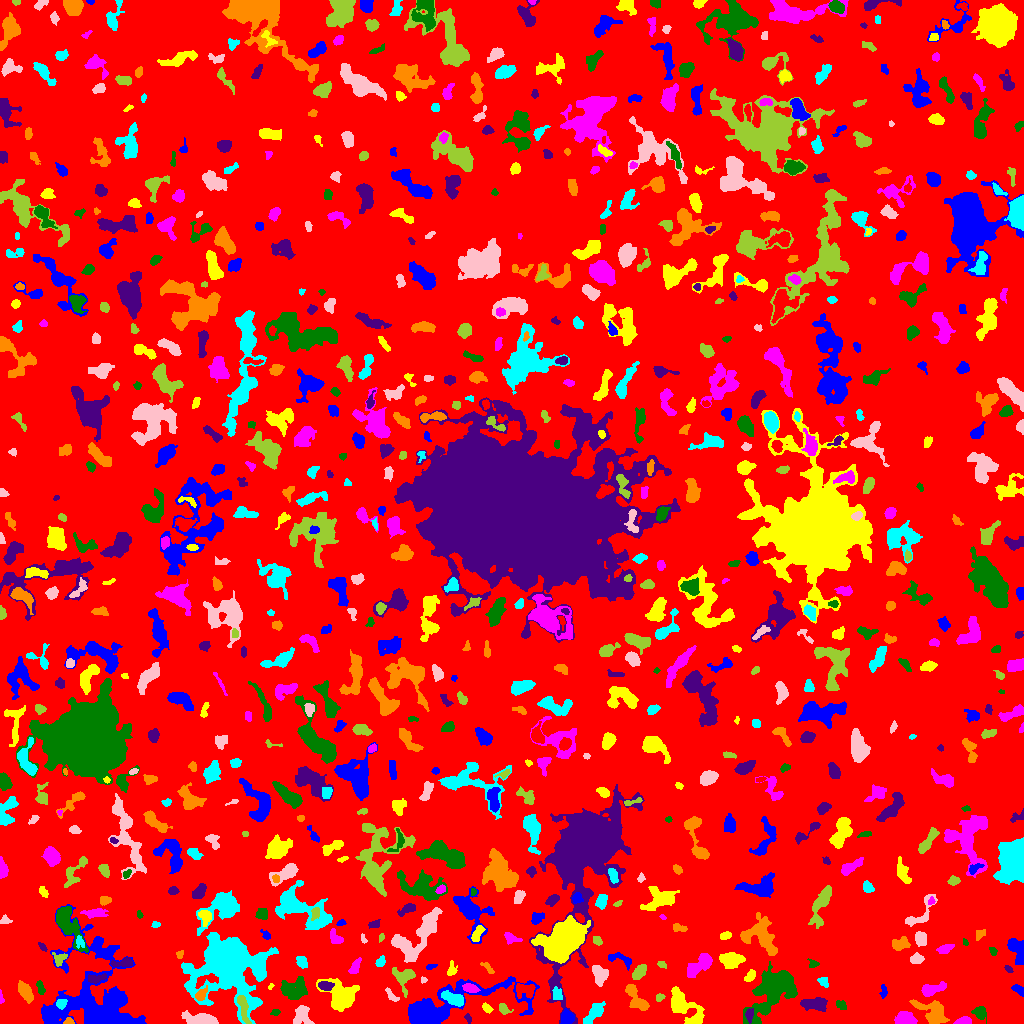

The table this chart was drawn from, first rows:
ID, X, Y, A, B, theta, total_flux, mu_max, mu_median, mu_mean, R_fwhm, R_e, R10, R90, x_start, x_end, y_start, y_end, area, greylevel
0, 506.9, 506.5, 301.9, 296.5, 0.6447, 1295871, 11.0, 1.0, 1.653, 47.79, 231.7, 87.51, 378.5, 0, 1023, 0, 1023, 783927, 1.653
1, 566.7, 6.462, 3.224, 2.883, 1.259, 528.0, 8.0, 3.0, 3.052, 4.583, 3.785, 1.493, 6.103, 560, 574, 0, 15, 173, 9.052
2, 681.6, 19.79, 10.08, 5.169, -0.741, 2009, 9.0, 3.0, 3.666, 7.181, 7.069, 2.764, 11.64, 671, 704, 0, 37, 548, 6.666
3, 963.3, 2.155, 3.43, 1.764, 0.1024, 515.0, 10.0, 4.0, 4.64, 4.068, 2.985, 1.262, 4.72, 953, 971, 0, 7, 111, 9.64
4, 980, 10.89, 3.35, 2.786, -0.6745, 401.0, 6.0, 2.0, 2.554, 4.853, 3.742, 1.493, 5.917, 971, 986, 0, 17, 157, 6.554
5, 468, 5.536, 2.44, 1.475, -1.132, 84.0, 3.0, 1.0, 1.527, 2.932, 2.394, 0.7979, 3.7, 464, 471, 0, 10, 55, 5.527
6, 68.47, 2.007, 2.386, 1.588, 0.04901, 303.0, 10.0, 5.0, 5.05, 3.385, 2.459, 0.9772, 3.656, 63, 74, 0, 6, 60, 12.05
7, 593.9, 10.18, 6.579, 2.53, 0.8618, 752.0, 7.0, 3.0, 2.816, 5.323, 4.918, 1.871, 7.736, 583, 605, 0, 22, 267, 6.816
8, 202.7, 3.181, 7.522, 2.509, -0.1268, 2330, 24.0, 5.0, 6.914, 4.951, 4.754, 1.784, 8.176, 181, 218, 0, 13, 337, 12.91
9, 242.5, 17.86, 7.921, 2.1, -1.298, 504.0, 7.0, 2.0, 2.344, 3.785, 4.029, 1.493, 6.864, 237, 251, 0, 28, 215, 11.34
10, 721.5, 8.958, 7.98, 2.956, 0.6714, 914.0, 8.0, 3.0, 3.543, 6.308, 5.412, 2.111, 8.137, 708, 732, 0, 20, 258, 7.543
11, 52.64, 4.03, 2.75, 2.052, -0.5676, 198.0, 5.0, 2.0, 2.25, 3.241, 2.821, 0.9772, 4.514, 46, 58, 0, 9, 88, 9.25
12, 694.8, 2.381, 2.296, 1.546, -0.2722, 176.0, 7.0, 2.0, 2.514, 2.706, 2.326, 0.7979, 3.656, 688, 700, 0, 7, 70, 9.514
13, 904.9, 4.726, 4.561, 3.107, -0.08311, 1616, 15.0, 7.0, 6.733, 5.809, 4.754, 1.954, 7.356, 894, 917, 0, 12, 240, 9.733
14, 275.3, 11.3, 2.078, 1.44, 0.1914, 69.0, 3.0, 1.0, 1.232, 2.523, 2.185, 0.7979, 3.478, 270, 280, 8, 14, 56, 5.232
15, 749.3, 8.801, 3.406, 1.758, 1.483, 166.0, 4.0, 1.0, 1.677, 3.949, 3.038, 1.128, 4.918, 745, 753, 0, 15, 99, 8.677
16, 934, 10.16, 7.961, 4.998, -0.6292, 1151, 7.0, 2.0, 2.398, 6.155, 6.232, 2.394, 10.14, 909, 949, 0, 24, 480, 6.398
17, 60.73, 19.73, 2.521, 2.225, 0.5968, 395.0, 8.0, 4.0, 4.072, 4.029, 2.985, 1.128, 4.583, 56, 67, 14, 24, 97, 12.07
18, 301.6, 8.139, 4.9, 3.967, -1.5, 1062, 9.0, 4.0, 4.069, 5.642, 5.109, 1.954, 7.899, 293, 314, 0, 18, 261, 7.069
19, 503.3, 14.46, 3.027, 1.921, -0.7616, 252.0, 7.0, 2.0, 2.423, 2.932, 2.764, 1.128, 4.687, 499, 513, 9, 20, 104, 7.423
20, 162.8, 31.09, 19.71, 5.276, -0.7806, 2016, 7.0, 2.0, 2.411, 8.038, 8.482, 3.192, 13.75, 139, 219, 0, 58, 836, 6.411
21, 436.5, 13.26, 29.53, 7.821, 0.2562, 12425, 31.0, 3.0, 7.104, 9.219, 9.707, 3.656, 18.76, 408, 539, 0, 47, 1749, 10.1
22, 486.7, 14.99, 2.753, 1.65, -0.6583, 98.0, 3.0, 1.0, 1.21, 2.877, 2.585, 0.9772, 4.26, 482, 493, 10, 21, 81, 5.21
23, 0.8452, 25.54, 3.486, 0.9073, -1.48, 84.0, 4.0, 2.0, 1.826, 2.932, 2.034, 0.7979, 3.241, 0, 4, 20, 34, 46, 5.826
24, 841.6, 18.04, 2.755, 2.003, -0.7583, 112.0, 3.0, 1.0, 1.258, 2.706, 2.764, 0.9772, 4.687, 836, 846, 14, 23, 89, 5.258
25, 815.9, 19.32, 6.007, 2.594, -0.07442, 960.0, 10.0, 3.0, 3.254, 4.82, 4.583, 1.784, 7.715, 800, 827, 12, 26, 295, 7.254
26, 636.8, 23.79, 8.922, 3.511, -0.9411, 1209, 8.0, 4.0, 3.743, 7.611, 6.077, 2.257, 9.045, 625, 649, 13, 39, 323, 6.743
27, 453.7, 24.5, 6.05, 2.526, -0.378, 942.0, 9.0, 4.0, 3.829, 5.642, 4.983, 1.954, 7.506, 441, 463, 17, 33, 246, 10.83
28, 391.1, 28.26, 4.541, 1.741, -0.8485, 256.0, 5.0, 2.0, 2.586, 3.949, 3.192, 1.262, 4.886, 385, 399, 22, 36, 99, 6.586
29, 659.6, 26.06, 2.223, 1.818, 0.451, 100.0, 3.0, 2.0, 1.587, 3.241, 2.523, 0.9772, 3.909, 656, 665, 22, 30, 63, 6.587
30, 524.9, 33.37, 5.381, 3.647, -0.03682, 438.0, 4.0, 2.0, 1.947, 7.047, 5.015, 1.954, 7.527, 516, 535, 25, 40, 225, 6.947
31, 883.5, 32.19, 3.414, 1.514, -1.558, 131.0, 3.0, 2.0, 1.637, 3.785, 2.877, 1.128, 4.37, 879, 887, 25, 39, 80, 5.638
32, 341.4, 27.29, 8.857, 7.155, -0.567, 2514, 9.0, 3.0, 3.703, 7.899, 7.715, 2.932, 12.87, 316, 359, 12, 45, 679, 6.703
33, 930.6, 33.46, 5.64, 2.355, 0.2865, 909.0, 13.0, 3.0, 3.803, 3.909, 4.029, 1.493, 7.001, 921, 946, 27, 42, 239, 7.803
34, 40.46, 35.88, 3.939, 1.805, -1.321, 133.0, 4.0, 1.0, 1.4, 3.432, 3.141, 1.128, 4.983, 36, 45, 29, 43, 95, 7.4
35, 324.7, 37.61, 3.142, 1.971, -0.02358, 199.0, 4.0, 1.0, 1.519, 4.406, 3.038, 1.128, 4.918, 318, 334, 33, 42, 131, 8.519
36, 201.1, 28.65, 3.53, 2.041, 0.865, 391.0, 9.0, 2.5, 3.205, 3.09, 3.141, 1.128, 5.262, 195, 207, 23, 38, 122, 10.2
37, 557.1, 28.76, 3.489, 2.57, -1.252, 133.0, 3.0, 1.0, 1.147, 3.192, 3.09, 1.128, 5.109, 552, 562, 24, 37, 116, 7.147
38, 600, 49.11, 4.813, 3.551, -1.14, 726.0, 7.0, 3.0, 2.927, 5.323, 4.918, 1.871, 7.59, 592, 608, 37, 58, 248, 6.927
39, 404.3, 47.08, 5.127, 4.582, 0.02003, 675.0, 7.0, 2.0, 2.228, 4.754, 4.687, 1.784, 7.59, 392, 415, 26, 56, 303, 7.228
40, 714.6, 32.82, 2.803, 2.382, -1.474, 328.0, 6.0, 2.5, 2.645, 4.442, 3.29, 1.262, 5.171, 709, 720, 27, 40, 124, 6.645
41, 1019, 33.55, 3.646, 1.847, -0.5194, 220.0, 6.0, 2.0, 2.157, 3.385, 3.09, 1.128, 4.886, 1011, 1023, 27, 39, 102, 6.157
42, 270.5, 36.75, 1.759, 0.9522, 1.056, 32.0, 3.0, 1.0, 1.032, 1.693, 1.493, 0.5642, 2.394, 268, 274, 34, 40, 31, 6.032
43, 470.2, 35.21, 3.764, 2.043, -0.2361, 508.0, 7.0, 4.0, 3.908, 4.853, 3.613, 1.493, 5.528, 462, 480, 31, 40, 130, 10.91
44, 292.8, 35.02, 6.85, 4.866, 0.1076, 940.0, 7.0, 2.0, 2.156, 4.72, 6.05, 2.185, 9.739, 280, 307, 24, 47, 436, 6.156
45, 96.1, 45.12, 4.928, 1.952, 0.1463, 530.0, 8.0, 4.0, 3.897, 4.951, 3.785, 1.493, 5.726, 88, 106, 40, 50, 136, 9.897
46, 25.06, 32.03, 5.117, 2.651, -1.047, 840.0, 9.0, 3.0, 3.59, 5.046, 4.754, 1.784, 7.442, 18, 33, 20, 43, 234, 8.59
47, 822.9, 41.66, 2.805, 1.958, -0.839, 126.0, 4.0, 1.0, 1.37, 3.478, 2.821, 0.9772, 4.478, 817, 828, 36, 46, 92, 5.37
48, 423.2, 43.5, 1.512, 1.456, 0.0, 62.0, 4.0, 1.0, 1.632, 2.394, 1.784, 0.5642, 2.932, 421, 427, 40, 47, 38, 6.632
49, 639.5, 51.52, 4.217, 2.34, 0.8629, 374.0, 5.0, 2.0, 2.162, 4.514, 4.029, 1.493, 6.308, 632, 646, 44, 59, 173, 6.162
50, 886.1, 53.65, 2.128, 1.255, 0.4178, 60.0, 3.0, 2.0, 1.463, 2.646, 2.111, 0.7979, 3.09, 882, 890, 51, 57, 41, 5.463
51, 431.2, 56.98, 2.756, 1.176, 0.2561, 83.0, 4.0, 1.0, 1.537, 2.877, 2.257, 0.7979, 3.568, 426, 437, 54, 59, 54, 5.537
52, 749.7, 46.94, 3.042, 1.981, 0.8764, 302.0, 6.0, 3.0, 2.822, 4.184, 3.09, 1.262, 4.886, 744, 755, 42, 54, 107, 7.822
53, 701.1, 59.6, 7.594, 3.385, 0.6488, 1471, 12.0, 3.0, 4.008, 5.109, 5.499, 2.034, 9.39, 687, 712, 46, 70, 367, 7.008
54, 771.3, 33.96, 13.93, 8.244, 0.9268, 5143, 17.0, 3.0, 3.776, 6.433, 9.641, 3.241, 17.17, 743, 797, 0, 62, 1362, 7.776
55, 1009, 54.19, 2.447, 1.306, -0.7366, 113.0, 4.0, 2.0, 2.132, 3.29, 2.257, 0.7979, 3.523, 1004, 1013, 51, 58, 53, 7.132
56, 487.8, 55.24, 4.688, 1.547, -0.7217, 150.0, 3.0, 2.0, 1.765, 3.785, 2.877, 1.128, 4.652, 480, 494, 50, 61, 85, 5.765
57, 302.1, 61.16, 3.183, 2.352, -0.8852, 501.0, 10.0, 4.0, 4.107, 3.785, 3.478, 1.262, 5.441, 296, 307, 55, 67, 122, 7.107
58, 411.4, 83.35, 15.25, 7.842, 0.7273, 2353, 13.0, 2.0, 2.856, 4.583, 7.919, 2.585, 13.53, 391, 442, 61, 116, 824, 6.856
59, 661.4, 59.01, 2.381, 1.457, -0.4209, 88.0, 3.0, 1.0, 1.492, 3.038, 2.326, 0.7979, 3.656, 657, 666, 55, 62, 59, 5.492
... 805 more rows
